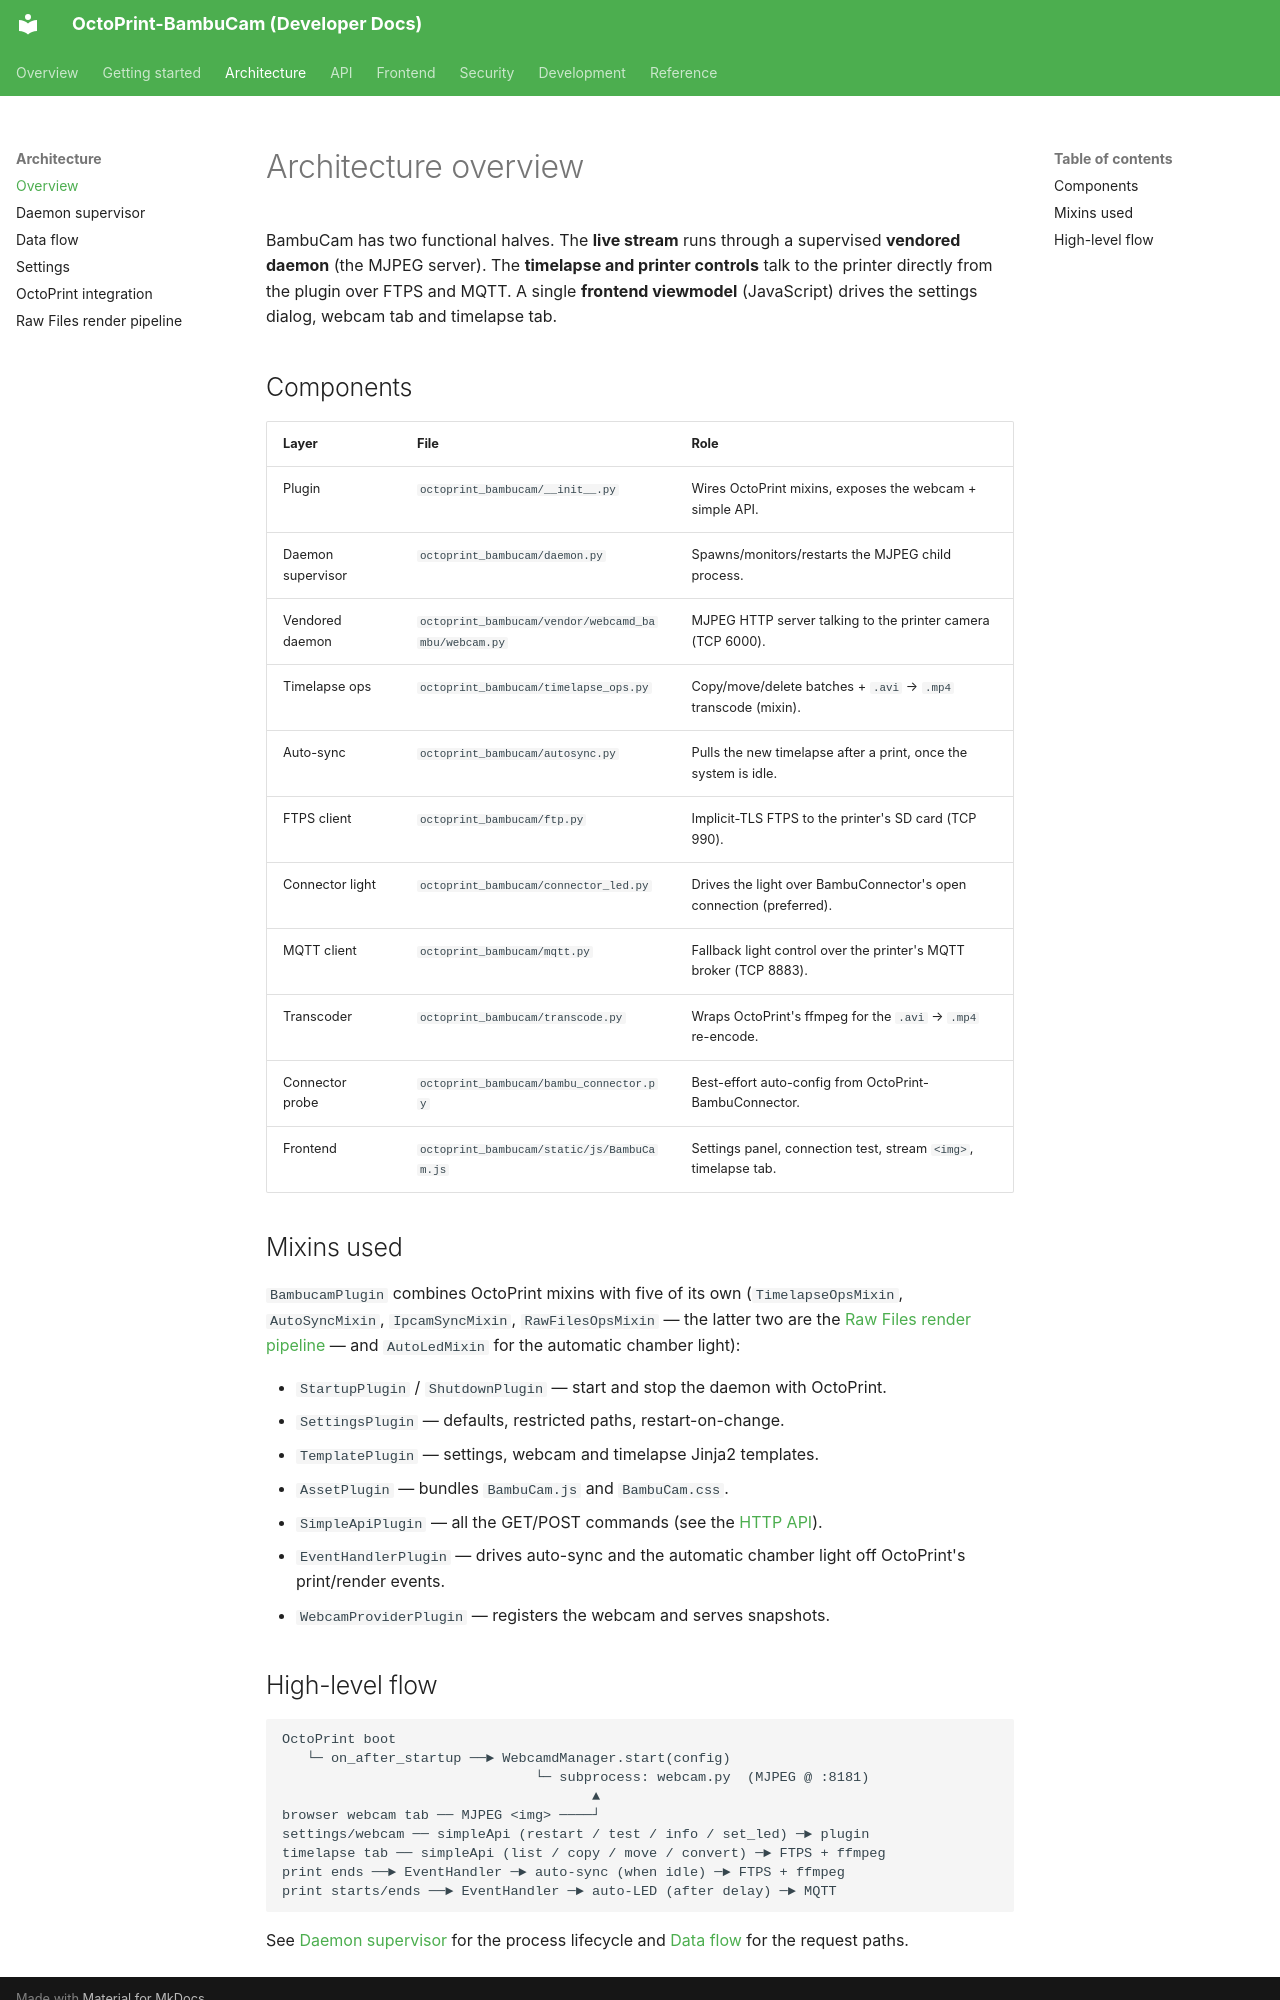

repository: Ajimaru/OctoPrint-BambuCam · page: architecture/overview/index.html · generator: mkdocs

# Architecture overview

BambuCam has two functional halves. The **live stream** runs through a
supervised **vendored daemon** (the MJPEG server). The **timelapse and printer
controls** talk to the printer directly from the plugin over FTPS and MQTT. A
single **frontend viewmodel** (JavaScript) drives the settings dialog, webcam
tab and timelapse tab.

## Components

| Layer             | File                                                | Role                                                                |
| ----------------- | --------------------------------------------------- | ------------------------------------------------------------------- |
| Plugin            | `octoprint_bambucam/__init__.py`                    | Wires OctoPrint mixins, exposes the webcam + simple API.            |
| Daemon supervisor | `octoprint_bambucam/daemon.py`                      | Spawns/monitors/restarts the MJPEG child process.                   |
| Vendored daemon   | `octoprint_bambucam/vendor/webcamd_bambu/webcam.py` | MJPEG HTTP server talking to the printer camera (TCP 6000).         |
| Timelapse ops     | `octoprint_bambucam/timelapse_ops.py`               | Copy/move/delete batches + `.avi` → `.mp4` transcode (mixin).       |
| Auto-sync         | `octoprint_bambucam/autosync.py`                    | Pulls the new timelapse after a print, once the system is idle.     |
| FTPS client       | `octoprint_bambucam/ftp.py`                         | Implicit-TLS FTPS to the printer's SD card (TCP 990).               |
| Connector light   | `octoprint_bambucam/connector_led.py`               | Drives the light over BambuConnector's open connection (preferred). |
| MQTT client       | `octoprint_bambucam/mqtt.py`                        | Fallback light control over the printer's MQTT broker (TCP 8883).   |
| Transcoder        | `octoprint_bambucam/transcode.py`                   | Wraps OctoPrint's ffmpeg for the `.avi` → `.mp4` re-encode.         |
| Connector probe   | `octoprint_bambucam/bambu_connector.py`             | Best-effort auto-config from OctoPrint-BambuConnector.              |
| Frontend          | `octoprint_bambucam/static/js/BambuCam.js`          | Settings panel, connection test, stream `<img>`, timelapse tab.     |

## Mixins used

`BambucamPlugin` combines OctoPrint mixins with five of its own
(`TimelapseOpsMixin`, `AutoSyncMixin`, `IpcamSyncMixin`, `RawFilesOpsMixin` —
the latter two are the [Raw Files render pipeline](render-pipeline.md) — and
`AutoLedMixin` for the automatic chamber light):

- `StartupPlugin` / `ShutdownPlugin` — start and stop the daemon with OctoPrint.
- `SettingsPlugin` — defaults, restricted paths, restart-on-change.
- `TemplatePlugin` — settings, webcam and timelapse Jinja2 templates.
- `AssetPlugin` — bundles `BambuCam.js` and `BambuCam.css`.
- `SimpleApiPlugin` — all the GET/POST commands (see the
  [HTTP API](../reference/http-api.md)).
- `EventHandlerPlugin` — drives auto-sync and the automatic chamber light
  off OctoPrint's print/render events.
- `WebcamProviderPlugin` — registers the webcam and serves snapshots.
